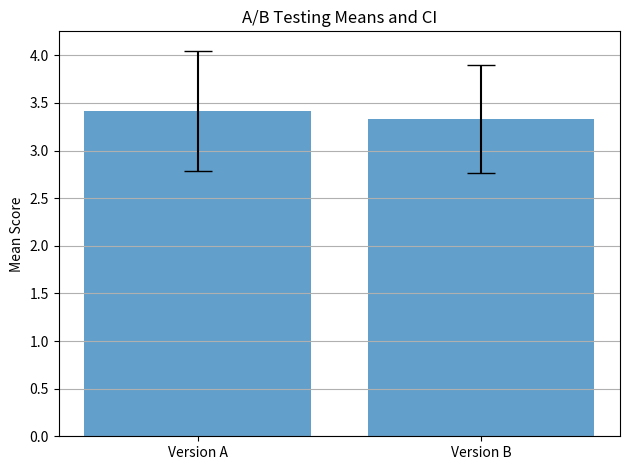

This chart was generated by the following Python code:
import numpy as np
from scipy import stats
import matplotlib.pyplot as plt

def confidence_interval(data, alpha=0.05):
    """Calculate the 95% confidence interval using t-distribution."""
    mean = np.mean(data)
    std_err = np.std(data, ddof=1) / np.sqrt(len(data))
    df = len(data) - 1  # degrees of freedom
    ci = stats.t.interval(1 - alpha, df, loc=mean, scale=std_err)
    return ci

if __name__ == "__main__":
    # a-b test datasets for version a and b
    data_set_1 = [3,3,2,2,3,5,5,4,4,3,4,3]
    data_set_2 = [3,3,4,4,3,3,3,5,2,4,2,4]

    ci_data_set_1 = confidence_interval(data_set_1)
    ci_data_set_2 = confidence_interval(data_set_2)
    
    # Plotting
    labels = ['Version A', 'Version B']
    means = [np.mean(data_set_1), np.mean(data_set_2)]
    errors = [(means[0]-ci_data_set_1[0], ci_data_set_1[1]-means[0]),
              (means[1]-ci_data_set_2[0], ci_data_set_2[1]-means[1])]
    
    fig, ax = plt.subplots()
    ax.bar(labels, means, yerr=np.array(errors).T, align='center', alpha=0.7, ecolor='black', capsize=10)
    ax.set_ylabel('Mean Score')
    ax.set_title('A/B Testing Means and CI')
    ax.yaxis.grid(True)

    # Display the plot
    plt.tight_layout()
    plt.show()
